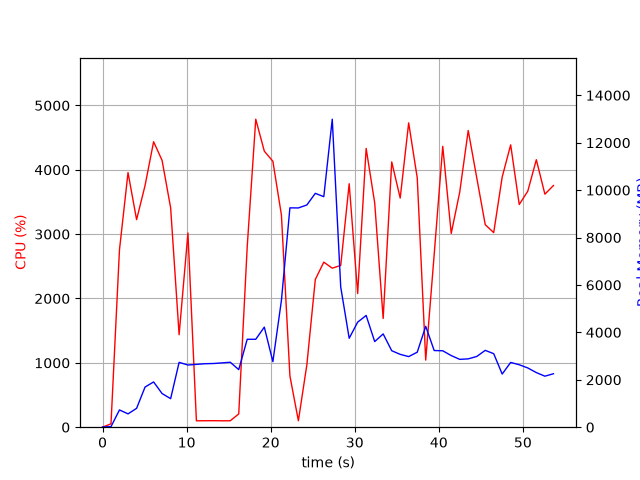

The data file committed next to this chart (first rows):
elapsed_time, nproc, cpu, mem_real, mem_virtual
4.410743713378906e-05, 1, 0.0, 7.668, 3185
1.006, 1, 52.7, 24.41, 51.22
2.013, 1, 2756, 728.2, 4904
3.031, 1, 3957, 562.4, 4920
4.049, 1, 3225, 795.2, 5504
5.056, 1, 3755, 1693, 6784
6.074, 1, 4436, 1909, 8328
7.082, 1, 4146, 1419, 8328
8.1, 1, 3409, 1204, 9384
9.108, 1, 1437, 2735, 10752
10.16, 1, 3018, 2623, 10950
11.17, 1, 99.2, 2649, 10950
12.17, 1, 100.3, 2677, 10950
13.18, 1, 101.3, 2686, 10950
14.19, 1, 99.3, 2712, 10950
15.19, 1, 100.2, 2740, 10950
16.2, 1, 206.4, 2428, 10950
17.21, 1, 2802, 3709, 10960
18.23, 1, 4786, 3709, 10960
19.24, 1, 4290, 4221, 10960
20.26, 1, 4132, 2764, 10960
21.28, 1, 3297, 5348, 14211
22.29, 1, 797.2, 9252, 19331
23.29, 1, 100.3, 9248, 19331
24.3, 1, 969.7, 9374, 19337
25.31, 1, 2296, 9864, 19487
26.32, 1, 2564, 9724, 25754
27.33, 1, 2471, 12992, 25979
28.33, 1, 2514, 5911, 26211
29.34, 1, 3783, 3751, 26242
30.35, 1, 2077, 4430, 26242
31.36, 1, 4332, 4714, 26242
32.37, 1, 3486, 3611, 26242
33.38, 1, 1689, 3934, 26242
34.4, 1, 4122, 3226, 26242
35.41, 1, 3560, 3072, 26314
36.42, 1, 4729, 2978, 26314
37.44, 1, 3873, 3164, 26314
38.44, 1, 1043, 4256, 26314
39.45, 1, 2682, 3234, 26314
40.47, 1, 4364, 3224, 26314
41.48, 1, 3011, 3021, 26330
42.49, 1, 3650, 2861, 26330
43.5, 1, 4611, 2882, 26330
44.51, 1, 3875, 2984, 26330
45.52, 1, 3147, 3241, 26337
46.53, 1, 3023, 3101, 26337
47.54, 1, 3888, 2242, 26337
48.55, 1, 4387, 2732, 26337
49.57, 1, 3460, 2634, 26337
50.59, 1, 3668, 2499, 26347
51.6, 1, 4157, 2304, 26347
52.62, 1, 3621, 2152, 26347
53.64, 1, 3756, 2255, 26347
